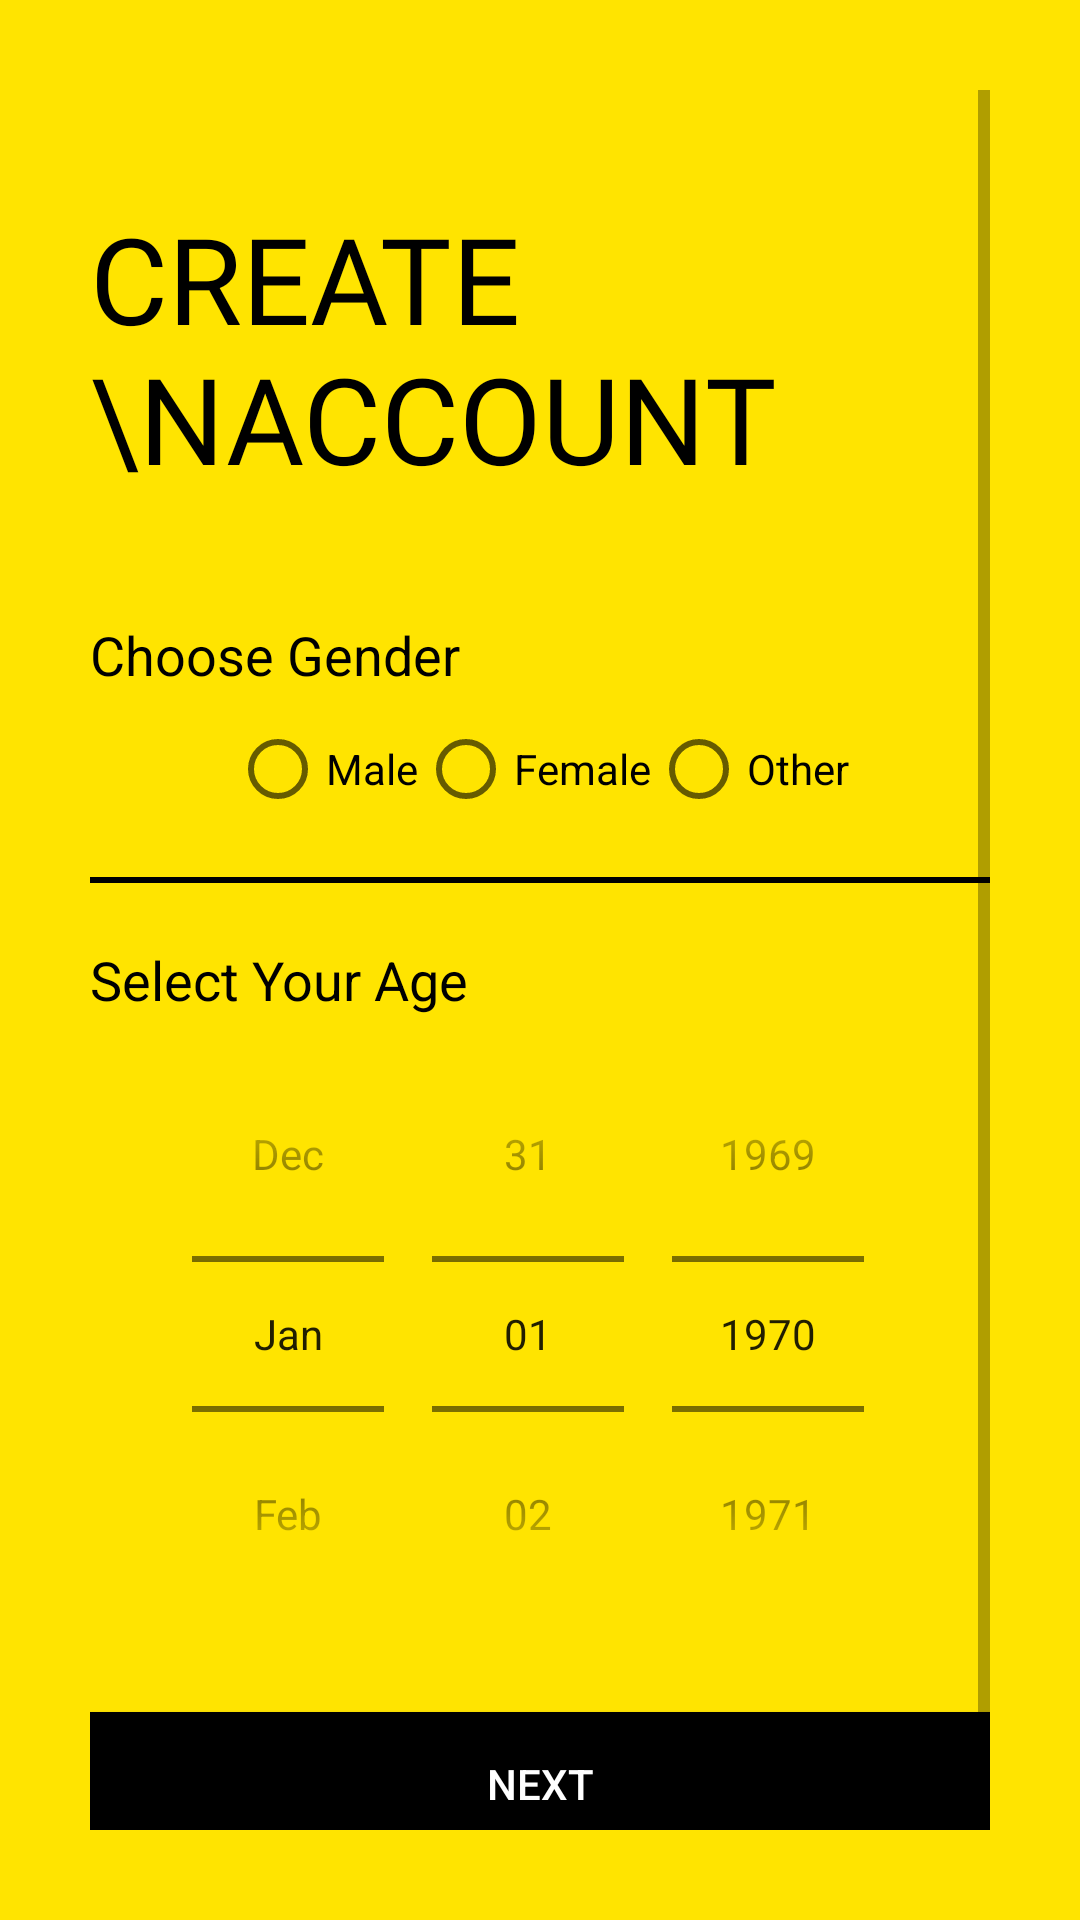

Android layout source for this screen:
<!-- AndroidManifest.xml: application theme Theme.Mjpru -->
<!-- res/layout/activity_retailer_signup2nd_class.xml -->
<?xml version="1.0" encoding="utf-8"?>
<ScrollView
    xmlns:android="http://schemas.android.com/apk/res/android"
    xmlns:app="http://schemas.android.com/apk/res-auto"
    xmlns:tools="http://schemas.android.com/tools"
    android:layout_width="match_parent"
    android:layout_height="match_parent"
    tools:context=".LoginSignup.Signup2ndClass"
    android:background="@color/purple_500"
    android:padding="30dp">

    <LinearLayout
        android:layout_width="match_parent"
        android:layout_height="wrap_content"
        android:orientation="vertical"
        >

        <ImageView
            android:id="@+id/signup_back_button"
            android:layout_width="wrap_content"
            android:layout_height="wrap_content"
            android:padding="8dp"
            android:src="@drawable/ic_baseline_arrow_back_24"
            android:transitionName="transition_back_arrow_btn"/>

        <TextView
            android:id="@+id/signup_title_text"
            android:layout_width="wrap_content"
            android:layout_height="wrap_content"
            android:text="Create \nAccount"
            android:textColor="@color/black"
            android:textSize="40sp"
            android:fontFamily="@font/muli_black"
            android:textAllCaps="true"
            android:layout_marginTop="20dp"
            android:transitionName="transition_title_text"/>


        <LinearLayout
            android:layout_width="match_parent"
            android:layout_height="wrap_content"
            android:orientation="vertical"
            android:layout_marginTop="40dp">

            <TextView
                android:layout_width="wrap_content"
                android:layout_height="wrap_content"
                android:text="Choose Gender"
                android:textColor="@color/black"
                android:textSize="18sp"/>

            <RadioGroup
                android:id="@+id/radio_group"
                android:layout_width="wrap_content"
                android:layout_height="match_parent"
                android:orientation="horizontal"
                android:layout_gravity="center"
                android:layout_marginTop="10dp">

                <RadioButton
                    android:id="@+id/male"
                    android:layout_width="wrap_content"
                    android:layout_height="wrap_content"
                    android:text="Male"/>


                <RadioButton
                    android:id="@+id/female"
                    android:layout_width="wrap_content"
                    android:layout_height="wrap_content"
                    android:text="Female"/>

                <RadioButton
                    android:id="@+id/others"
                    android:layout_width="wrap_content"
                    android:layout_height="wrap_content"
                    android:text="Other"/>

            </RadioGroup>

            <View
                android:layout_width="match_parent"
                android:layout_height="2dp"
                android:background="@color/black"
                android:layout_marginTop="20dp"
                android:layout_marginBottom="20sp"/>

            <TextView
                android:layout_width="wrap_content"
                android:layout_height="wrap_content"
                android:text="Select Your Age"
                android:textColor="@color/black"
                android:textSize="18sp"/>

            <DatePicker
                android:id="@+id/age_picker"
                android:layout_width="match_parent"
                android:layout_height="wrap_content"
                android:datePickerMode="spinner"
                android:calendarViewShown="false"
                android:spinnersShown="true"/>

        </LinearLayout>

        <Button
            android:id="@+id/signup_next_button"
            android:layout_width="match_parent"
            android:layout_height="wrap_content"
            android:text="@string/next_btn"
            android:background="@color/black"
            android:textColor="@color/white"
            android:layout_marginTop="20dp"
            android:onClick="call3rdSignupScreen"
            android:elevation="5dp"
            android:transitionName="transition_next_btn"/>

        <Button
            android:id="@+id/signup_login_button"
            android:layout_width="match_parent"
            android:layout_height="wrap_content"
            android:text="@string/login"
            android:background="#00000000"
            android:textColor="@color/black"
            android:fontFamily="@font/muli_black"
            android:layout_marginTop="20dp"
            android:transitionName="transition_login_btn"/>

    </LinearLayout>

</ScrollView>
<!-- resources referenced by this layout -->
<resources>
  <color name="black">#FF000000</color>
  <color name="purple_500">#ffe400</color>
  <color name="white">#FFFFFFFF</color>
  <string name="login">Login</string>
  <string name="next_btn">Next</string>
  <style name="Theme.Mjpru" parent="Theme.MaterialComponents.DayNight.NoActionBar.Bridge">
          
          <item name="colorPrimary">@color/purple_500</item>
          <item name="colorPrimaryVariant">@color/purple_700</item>
          <item name="colorOnPrimary">@color/white</item>
          
          <item name="colorSecondary">@color/teal_200</item>
          <item name="colorSecondaryVariant">@color/teal_700</item>
          <item name="colorOnSecondary">@color/black</item>
          
          <item name="android:statusBarColor" tools:targetApi="l">?attr/colorPrimaryVariant</item>
          
      </style>
  
  
      '
  <color name="purple_700">#ffa600</color>
  <color name="teal_200">#FF03DAC5</color>
  <color name="teal_700">#FF018786</color>
</resources>
